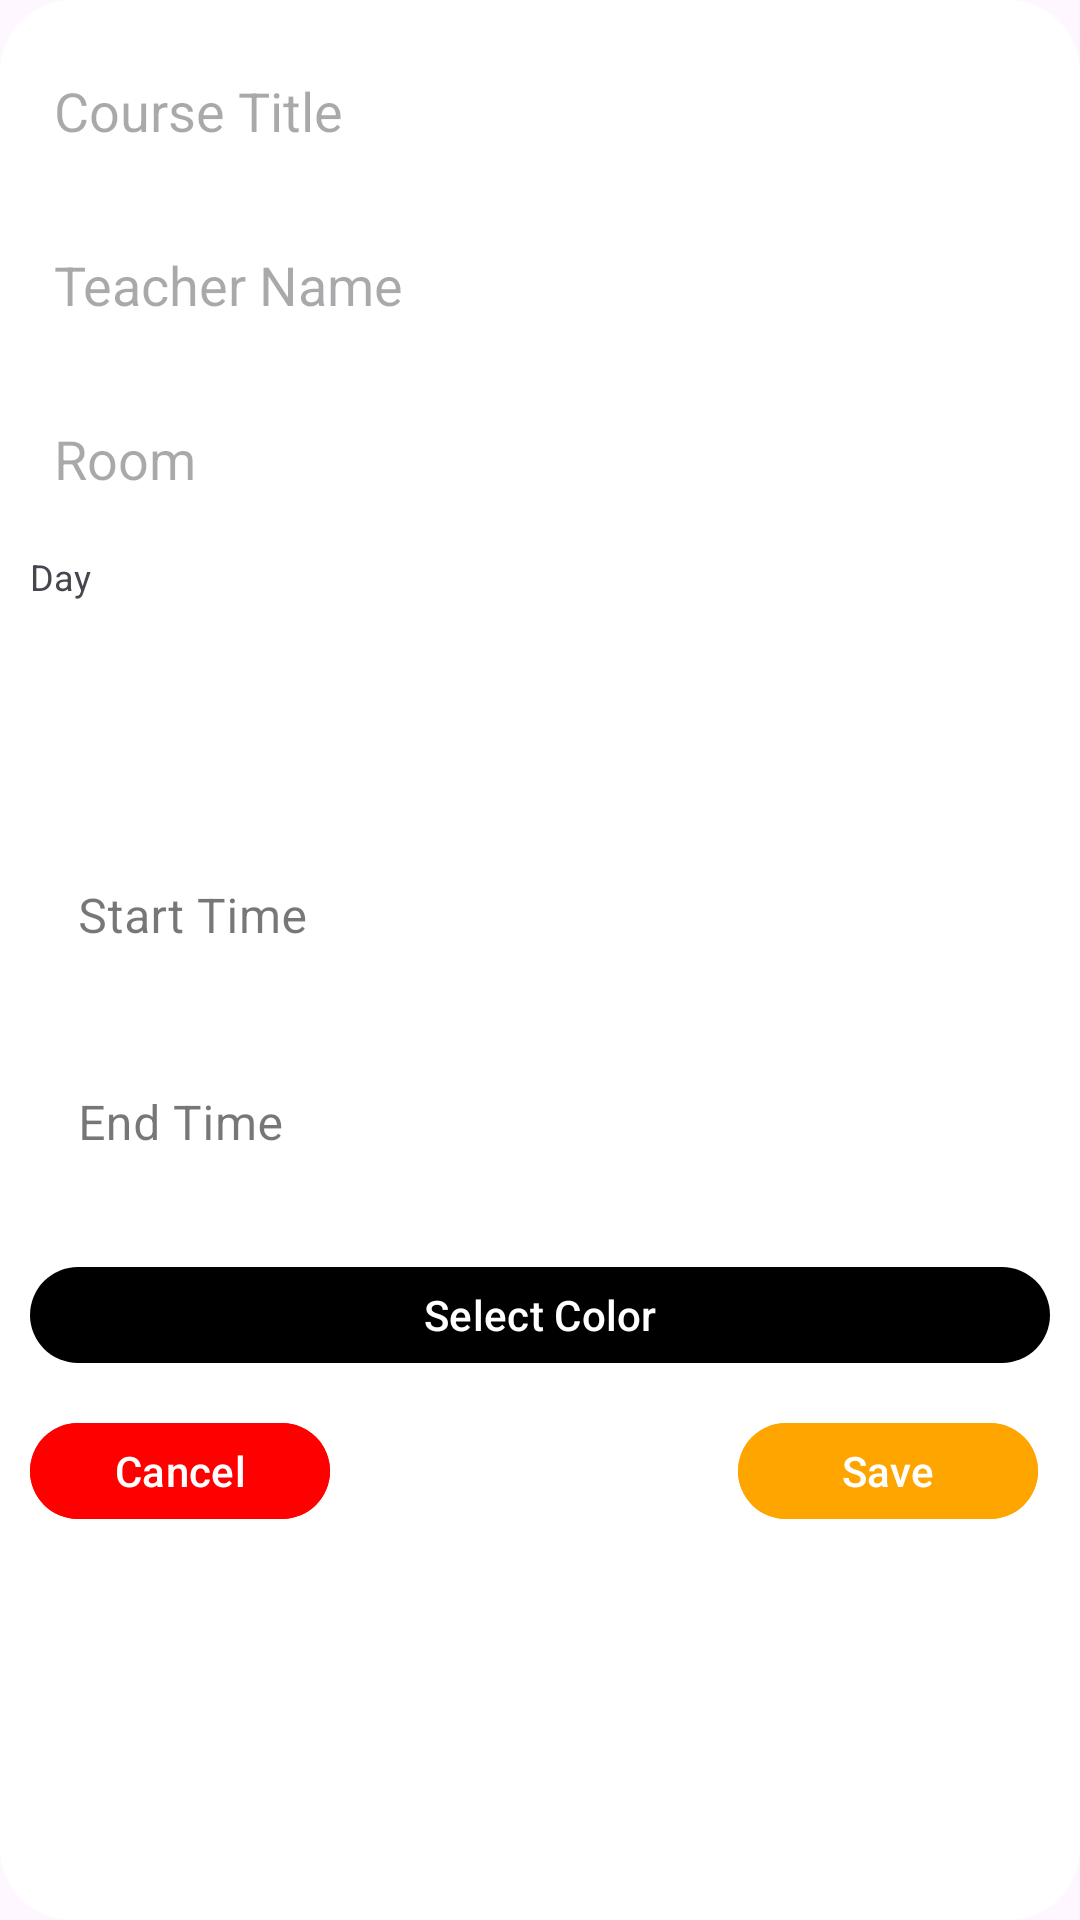

This screen was rendered from an Android layout file. Write that file and the resources it references.
<!-- AndroidManifest.xml: application theme Theme.Shedule -->
<!-- res/layout/dialog_add_course.xml -->
<LinearLayout xmlns:android="http://schemas.android.com/apk/res/android"
    xmlns:tools="http://schemas.android.com/tools"
    android:layout_width="match_parent"
    android:layout_height="wrap_content"
    xmlns:app="http://schemas.android.com/apk/res-auto"
    android:orientation="vertical"
    android:padding="10dp"
    tools:context=".AddCourseDialog"
    android:background="@drawable/bg_dialog_rounded">

    <LinearLayout
        android:layout_width="match_parent"
        android:layout_height="wrap_content"
        android:orientation="vertical"
        android:paddingBottom="10dp">
        <EditText
            android:id="@+id/etTitle"
            android:layout_width="match_parent"
            android:layout_height="48dp"
            android:paddingTop="10dp"
            android:hint="Course Title"
            android:background="@drawable/rounded_edittext"/>
    </LinearLayout>

    <LinearLayout
        android:layout_width="match_parent"
        android:layout_height="wrap_content"
        android:orientation="vertical"
        android:paddingBottom="10dp">
        <EditText
            android:id="@+id/etTeacher"
            android:layout_width="match_parent"
            android:layout_height="48dp"
            android:paddingTop="10dp"
            android:hint="Teacher Name"
            android:background="@drawable/rounded_edittext"/>
    </LinearLayout>

    <LinearLayout
        android:layout_width="match_parent"
        android:layout_height="wrap_content"
        android:orientation="vertical"
        android:paddingBottom="10dp">
        <EditText
            android:id="@+id/etRoom"
            android:layout_width="match_parent"
            android:layout_height="48dp"
            android:paddingTop="10dp"
            android:hint="Room"
            android:background="@drawable/rounded_edittext" />
    </LinearLayout>

    <LinearLayout
        android:layout_width="match_parent"
        android:layout_height="wrap_content"
        android:orientation="vertical"
        android:paddingBottom="10dp">

        <TextView
            android:layout_width="match_parent"
            android:layout_height="wrap_content"
            android:text="Day"
            android:textSize="12sp"
            android:paddingBottom="2dp"/>
        <Spinner
            android:id="@+id/spinnerDay"
            android:layout_width="match_parent"
            android:layout_height="48dp"
            android:background="@drawable/rounded_edittext"/>
    </LinearLayout>

    <com.google.android.material.textfield.TextInputLayout
        android:layout_width="match_parent"
        android:layout_height="wrap_content"
        android:layout_marginTop="12dp"
        android:hint="Start Time"
        app:startIconDrawable="@drawable/ic_clock"

        style="@style/Widget.MaterialComponents.TextInputLayout.OutlinedBox">

        <com.google.android.material.textfield.TextInputEditText
            android:id="@+id/etStartTime"
            android:layout_width="match_parent"
            android:layout_height="wrap_content"
            android:focusable="false"
            android:clickable="true"
            android:inputType="none"
            android:background="@drawable/rounded_edittext"/>
    </com.google.android.material.textfield.TextInputLayout>

    <com.google.android.material.textfield.TextInputLayout
        android:layout_width="match_parent"
        android:layout_height="wrap_content"
        android:layout_marginTop="8dp"
        android:hint="End Time"
        app:startIconDrawable="@drawable/ic_clock"
        style="@style/Widget.MaterialComponents.TextInputLayout.OutlinedBox">

        <com.google.android.material.textfield.TextInputEditText
            android:id="@+id/etEndTime"
            android:layout_width="match_parent"
            android:layout_height="wrap_content"
            android:focusable="false"
            android:clickable="true"
            android:inputType="none"
            android:background="@drawable/rounded_edittext"/>
    </com.google.android.material.textfield.TextInputLayout>

    <Button
        android:id="@+id/btnSelectColor"
        android:layout_width="match_parent"
        android:layout_height="40dp"
        android:text="Select Color"
        android:layout_marginTop="16dp"
        app:backgroundTint="@null"
        android:textColor="@android:color/white"/>

    <LinearLayout
        android:orientation="horizontal"
        android:layout_width="match_parent"
        android:layout_height="wrap_content"
        android:layout_marginTop="12dp">

        <Button
            android:id="@+id/btnCancel"
            android:layout_width="100dp"
            android:layout_height="40dp"

            android:layout_gravity="left"
            android:text="Cancel"
            android:layout_marginTop="12dp"
            android:layout_marginEnd="4dp"
            android:backgroundTint="@color/fire_engine_red"
            android:textColor="@color/white"/>
        <View
            android:layout_width="0dp"
            android:layout_height="1dp"
            android:layout_weight="1" />

        <Button
            android:id="@+id/btnSave"
            android:layout_width="100dp"
            android:layout_height="40dp"
            android:layout_gravity="right"
            android:text="Save"
            android:layout_marginTop="12dp"
            android:layout_marginEnd="4dp"
            android:backgroundTint="@color/orange"
            android:textColor="@color/white"/>
    </LinearLayout>
</LinearLayout>
<!-- resources referenced by this layout -->
<resources>
  <color name="fire_engine_red">#FF0000</color>
  <color name="orange">#FFA500</color>
  <color name="white">#FFFFFFFF</color>
  <!-- drawable bg_dialog_rounded (drawable) -->
  <?xml version="1.0" encoding="utf-8"?>
  <shape xmlns:android="http://schemas.android.com/apk/res/android"
      android:shape="rectangle">
  
      
      <corners android:radius="24dp" />
  
      
      <solid android:color="@android:color/white" />
  
      
      <padding android:left="16dp" android:top="16dp" android:right="16dp" android:bottom="16dp" />
  </shape>
  <!-- drawable rounded_edittext (drawable) -->
  <?xml version="1.0" encoding="utf-8"?>
  <shape
      xmlns:android="http://schemas.android.com/apk/res/android"
      android:shape="rectangle">
      <solid
          android:color="@color/white" />
      <corners
          android:radius="12dp" />
      <padding
          android:left="8dp"
          android:top="4dp"
          android:right="8dp"
          android:bottom="4dp"/>
  </shape>
  <style name="Theme.Shedule" parent="Base.Theme.Shedule">
  
  
  
  
  
      </style>
  <style name="Base.Theme.Shedule" parent="Theme.Material3.DayNight.NoActionBar">
          
          
      </style>
</resources>
